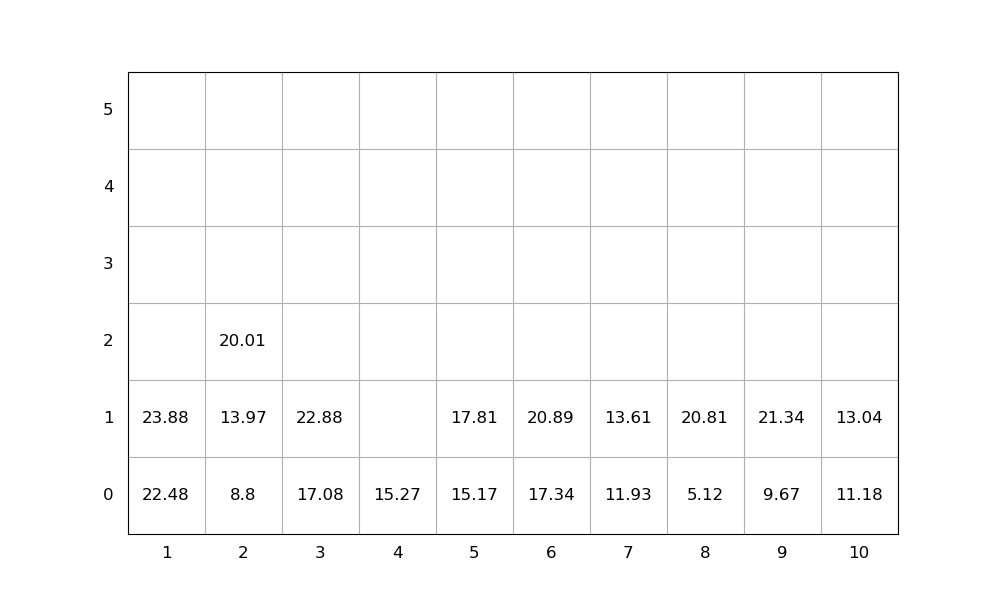

The data file committed next to this chart (first rows):
idx, loc_x, loc_y, loc_z, weight, group, score, seq, emerg, reloc, size(ft)
1, 1, 0, 0, 22.48, 0, 22.48, 1, 0, 0, 20
2, 2, 0, 0, 8.8, 0, 8.8, 2, 0, 0, 20
3, 5, 0, 0, 15.17, 0, 15.17, 3, 0, 0, 20
4, 3, 0, 0, 17.08, 0, 17.08, 4, 0, 0, 20
5, 5, 0, 1, 17.81, 0, 17.81, 5, 0, 0, 20
6, 1, 0, 1, 23.88, 0, 23.88, 6, 0, 0, 20
7, 2, 0, 1, 13.97, 0, 13.97, 7, 0, 0, 20
8, 6, 0, 0, 17.34, 0, 17.34, 8, 0, 0, 20
9, 9, 0, 0, 9.67, 0, 9.67, 9, 0, 0, 20
10, 9, 0, 1, 21.34, 0, 21.34, 10, 0, 0, 20
11, 6, 0, 1, 20.89, 0, 20.89, 11, 0, 0, 20
12, 3, 0, 1, 22.88, 0, 22.88, 12, 0, 0, 20
13, 2, 0, 2, 20.01, 0, 20.01, 13, 0, 0, 20
14, 7, 0, 0, 11.93, 0, 11.93, 14, 0, 0, 20
15, 7, 0, 1, 13.61, 0, 13.61, 15, 0, 0, 20
16, 10, 0, 0, 11.18, 0, 11.18, 16, 0, 0, 20
17, 10, 0, 1, 13.04, 0, 13.04, 17, 0, 0, 20
18, 8, 0, 0, 5.12, 0, 5.12, 18, 0, 0, 20
19, 8, 0, 1, 20.81, 0, 20.81, 19, 0, 0, 20
20, 4, 0, 0, 15.27, 0, 15.27, 20, 0, 0, 20
